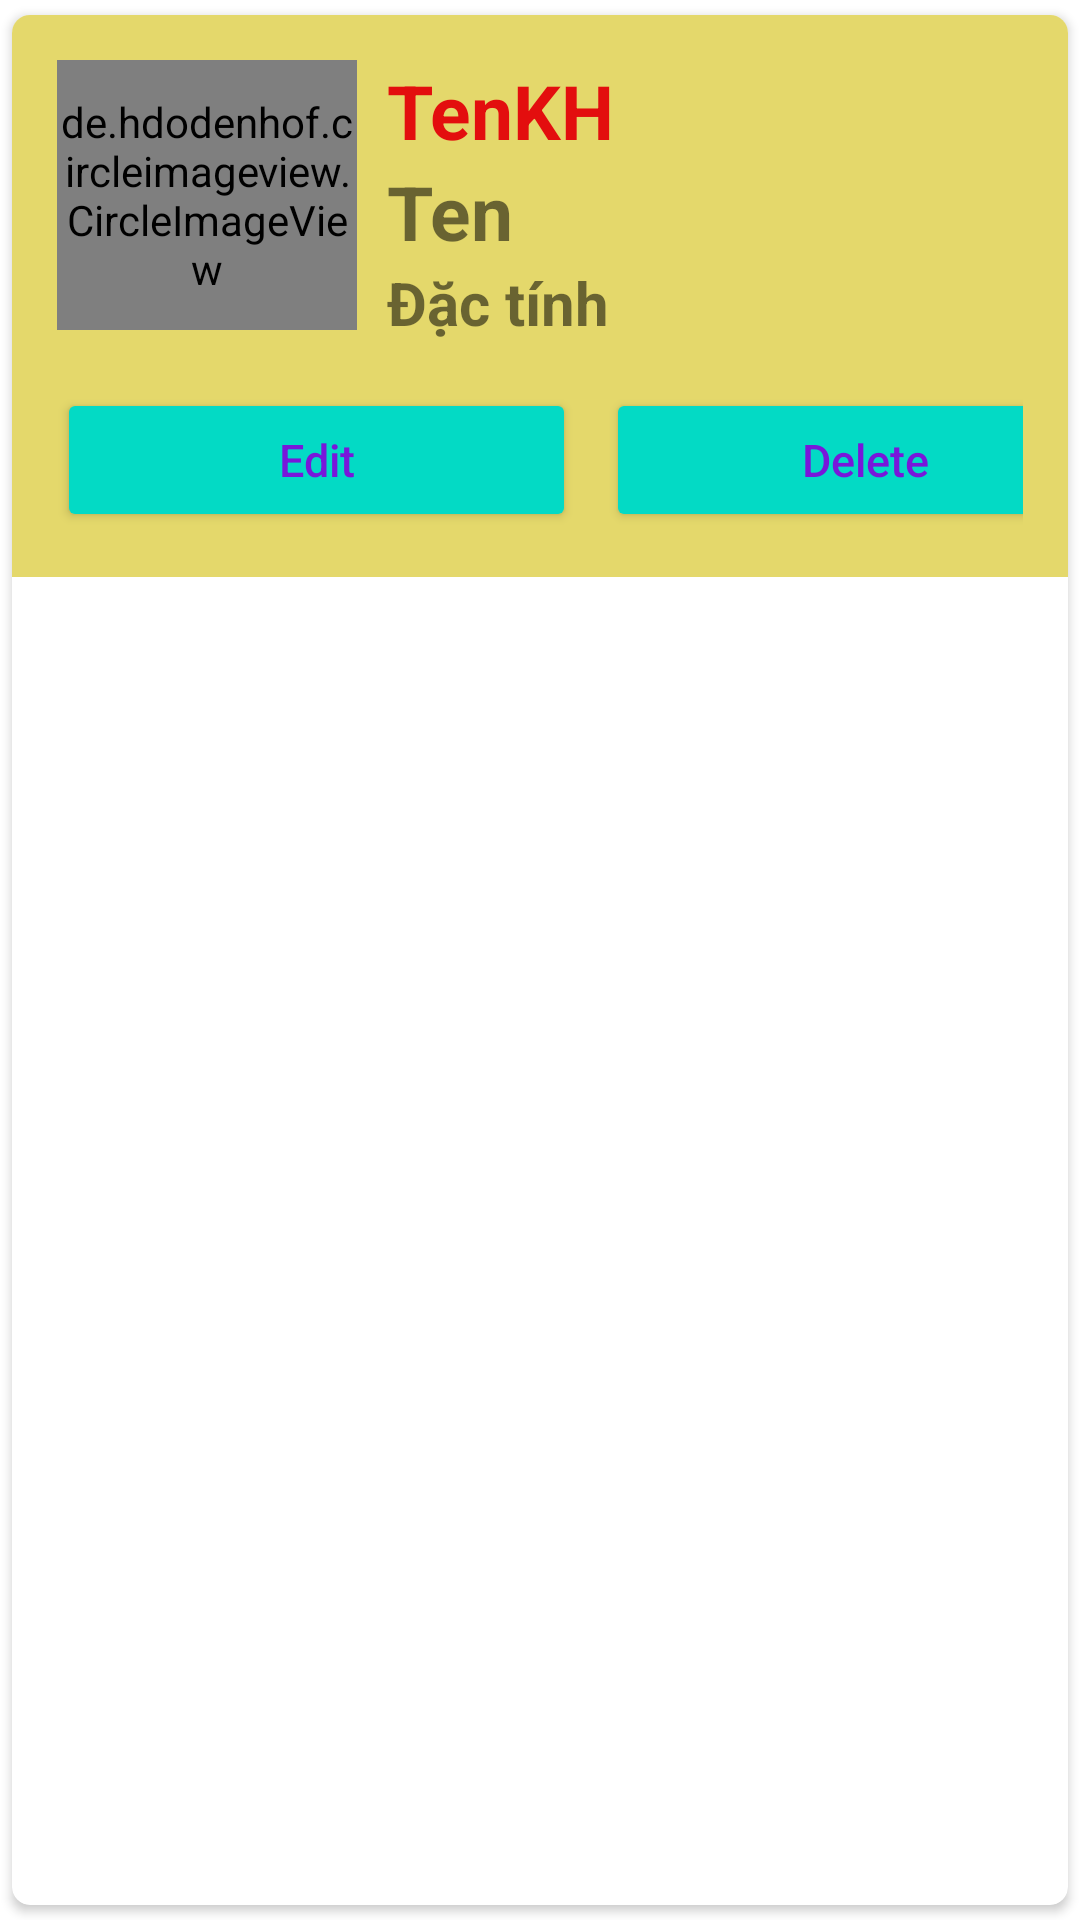

Android layout source for this screen:
<!-- AndroidManifest.xml: application theme Theme.TrongnghiaBKT2 -->
<!-- res/layout/main_item.xml -->
<?xml version="1.0" encoding="utf-8"?>
<androidx.cardview.widget.CardView xmlns:android="http://schemas.android.com/apk/res/android"
    android:layout_width="match_parent"
    android:layout_height="wrap_content"
    xmlns:app="http://schemas.android.com/apk/res-auto"
    app:cardCornerRadius="6dp"
    android:elevation="6dp"
    android:background="@color/teal_200"
    app:cardUseCompatPadding="true">
    <RelativeLayout
        android:layout_width="match_parent"
        android:layout_height="wrap_content"
        android:background="#E4D86B"
        android:padding="15dp">
        <de.hdodenhof.circleimageview.CircleImageView
            android:layout_width="100dp"
            android:layout_height="90dp"
            android:src="@drawable/ic_launcher_background"

            app:civ_border_width="2dp"
            android:id="@+id/img1"
            app:civ_border_color="#f0000000"/>
        <TextView
            android:layout_width="match_parent"
            android:layout_height="wrap_content"
            android:id="@+id/tenkhtext"
            android:text="TenKH"
            android:textColor="#E30E0E"
            android:textStyle="bold"
            android:textSize="25sp"
            android:layout_toRightOf="@id/img1"
            android:layout_marginLeft="10dp"
            />
        <TextView
            android:layout_width="match_parent"
            android:layout_height="wrap_content"
            android:id="@+id/tentext"
            android:text="Ten"
            android:layout_below="@id/tenkhtext"
            android:textStyle="bold"
            android:textSize="25sp"
            android:layout_toRightOf="@id/img1"
            android:layout_marginLeft="10dp"
            />
        <TextView
            android:layout_width="match_parent"
            android:layout_height="wrap_content"
            android:id="@+id/dttext"
            android:text="Đặc tính"
            android:layout_below="@id/tentext"
            android:textStyle="bold"
            android:textSize="20sp"
            android:layout_toRightOf="@id/img1"
            android:layout_marginLeft="10dp"
            />
        <LinearLayout
            android:layout_width="match_parent"
            android:layout_height="wrap_content"
            android:layout_below="@id/dttext"
            android:orientation="horizontal"
            android:paddingTop="15dp">


            <Button
                android:layout_width="173dp"
                android:layout_height="wrap_content"
                android:text="Edit"
                android:backgroundTint="@color/teal_200"
                android:textColor="#7817DA"
                android:textSize="15sp"
                android:textAllCaps="false"
                android:layout_marginRight="5dp"
                android:id="@+id/btnEdit"/>
            <Button
                android:layout_width="173dp"
                android:layout_height="wrap_content"
                android:text="Delete"
                android:backgroundTint="@color/teal_200"
                android:textColor="#7817DA"
                android:textSize="15sp"
                android:textAllCaps="false"
                android:layout_marginLeft="5dp"
                android:id="@+id/btnDelete"/>


        </LinearLayout>



    </RelativeLayout>

</androidx.cardview.widget.CardView>
<!-- resources referenced by this layout -->
<resources>
  <style name="Theme.TrongnghiaBKT2" parent="Theme.MaterialComponents.DayNight.DarkActionBar">
          
          <item name="colorPrimary">@color/purple_500</item>
          <item name="colorPrimaryVariant">@color/purple_700</item>
          <item name="colorOnPrimary">@color/white</item>
          
          <item name="colorSecondary">@color/teal_200</item>
          <item name="colorSecondaryVariant">@color/teal_700</item>
          <item name="colorOnSecondary">@color/black</item>
          
          <item name="android:statusBarColor" tools:targetApi="l">?attr/colorPrimaryVariant</item>
          
      </style>
  <!-- not gathered from this repository: default colours our renderer supplied (Android Studio template values) -->
  <color name="purple_500">#FF6200EE</color>
  <color name="purple_700">#FF3700B3</color>
  <color name="teal_200">#FF03DAC5</color>
  <color name="teal_700">#FF018786</color>
  <color name="black">#FF000000</color>
  <color name="white">#FFFFFFFF</color>
</resources>
